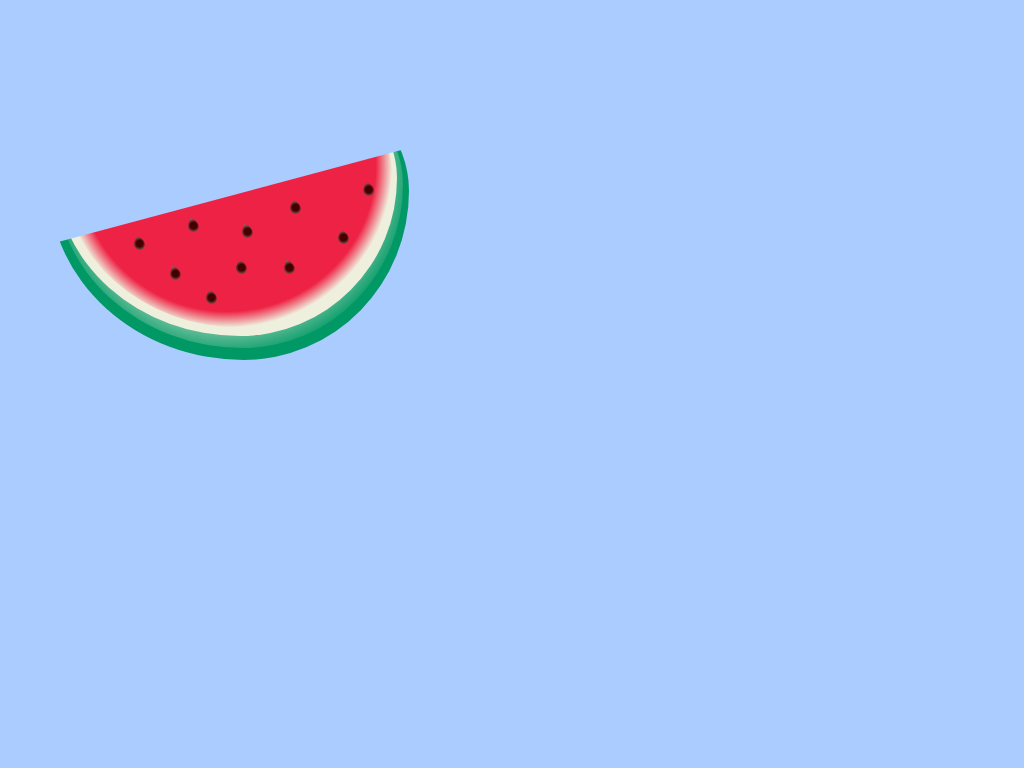

Write the HTML and CSS that draws this image.

<!-- file: index.html -->
<!DOCTYPE html>
<html lang="en">
  <head>
    <meta charset="UTF-8" />
    <meta http-equiv="X-UA-Compatible" content="IE=edge" />
    <meta name="viewport" content="width=device-width, initial-scale=1.0" />
    <title>CSS Illustrtions</title>
    <link rel="stylesheet" href="watermelon.css" />
  </head>
  <body>
    <div class="container">
      <div class="watermelon-container">
        <div class="shell"></div>
        <div class="shell-highlight"></div>
        <div class="shell-white"></div>
        <div class="mask"></div>
        <div class="red">
          <div class="seed seed-v1 seed-1">
            <div class="seed-highlight"></div>
          </div>
          <div class="seed seed-v1 seed-2">
            <div class="seed-highlight"></div>
          </div>
          <div class="seed seed-v1 seed-3">
            <div class="seed-highlight"></div>
          </div>
          <div class="seed seed-v1 seed-4">
            <div class="seed-highlight"></div>
          </div>
          <div class="seed seed-v2 seed-5">
            <div class="seed-highlight"></div>
          </div>
          <div class="seed seed-v2 seed-6">
            <div class="seed-highlight"></div>
          </div>
          <div class="seed seed-v2 seed-7">
            <div class="seed-highlight"></div>
          </div>
          <div class="seed seed-v2 seed-8">
            <div class="seed-highlight"></div>
          </div>
          <div class="seed seed-v2 seed-9">
            <div class="seed-highlight"></div>
          </div>
          <div class="seed seed-v2 seed-10">
            <div class="seed-highlight"></div>
          </div>
          <div class="bites">
            <div class="bite-mask">
              <div class="tooth"></div>
              <div class="tooth"></div>
              <div class="tooth"></div>
              <div class="tooth"></div>
              <div class="tooth"></div>
            </div>
            <div class="bite-mask">
              <div class="tooth"></div>
              <div class="tooth"></div>
              <div class="tooth"></div>
              <div class="tooth"></div>
              <div class="tooth"></div>
            </div>
            <div class="bite-mask">
              <div class="tooth"></div>
              <div class="tooth"></div>
              <div class="tooth"></div>
              <div class="tooth"></div>
              <div class="tooth"></div>
            </div>

            <div class="bite-mask">
              <div class="tooth"></div>
              <div class="tooth"></div>
              <div class="tooth"></div>
              <div class="tooth"></div>
              <div class="tooth"></div>
            </div>

            <div class="bite-mask">
              <div class="tooth"></div>
              <div class="tooth"></div>
              <div class="tooth"></div>
              <div class="tooth"></div>
              <div class="tooth"></div>
            </div>

            <div class="bite-mask">
              <div class="tooth"></div>
              <div class="tooth"></div>
              <div class="tooth"></div>
              <div class="tooth"></div>
              <div class="tooth"></div>
            </div>
          </div>
        </div>
      </div>
    </div>
    <script src="./watermelon.css"></script>
  </body>
</html>


/* file: watermelon.css */
html {
  background: #aaccff;
  height: 100vh;
  width: 100vw;
}
body {
  height: 100%;
  width: 100%;
  position: relative;
  margin: 0;
  display: flex;
  justify-content: center;
  align-items: center;
}
.shell {
  position: absolute;
  height: 300px;
  width: 300px;
  background-color: #009966;
  border-radius: 0% 100% 46% 54% / 51% 53% 47% 49%;
}

.shell-highlight {
  position: absolute;
  left: 5px;
  height: 290px;
  width: 290px;
  background-color: #efefdd;
  background: radial-gradient(
    circle at 50%,
    #efefdd,
    #efefdd 50%,
    #efefdd00 75%
  );
  /* background: radial-gradient(closest-side at 50%, #efefdd, #efefdd 50%, #efefdd 90%, #efefdd00 100%); */
  border-radius: 0% 100% 46% 54% / 51% 53% 47% 49%;
  z-index: 10;
}
.shell-white {
  position: absolute;
  left: 5px;
  height: 280px;
  width: 285px;
  background-color: #efefdd;
  /* background: radial-gradient(circle at 50%, #efefdd, #efefdd 50%, #efefdd00 75%); */
  /* background: radial-gradient(closest-side at 50%, #efefdd, #efefdd 50%, #efefdd 90%, #efefdd00 100%); */
  border-radius: 0% 100% 46% 54% / 51% 53% 47% 49%;
  z-index: 10;
}
.red {
  position: absolute;
  left: 11px;
  top: 3px;
  height: 270px;
  width: 275px;
  background-color: #ee2244;
  /* background: radial-gradient(closest-side at 50%, red 0, blue, green 100%); */

  background: radial-gradient(
    closest-side at 50%,
    #ee2244,
    #ee2244 90%,
    #efefddff 100%
  );

  border-radius: 0% 100% 46% 54% / 51% 53% 47% 49%;
  z-index: 11;
}

.mask {
  position: absolute;
  background-color: #aaccff;
  top: -40px;
  left: -50px;
  /* background-color: #ffffff; */
  width: 400px;
  height: 200px;
  z-index: 100;
  transform: rotate(-15deg);
}

.seed {
  background-color: #440000;
  width: 9px;
  height: 10px;
  border-radius: 0% 100% 44% 56% / 51% 54% 46% 49%;
  position: absolute;
  z-index: 1000;
}

.seed-highlight {
  background-color: #440000;
  background: radial-gradient(
    circle at 50%,
    #440000,
    #efefdd00 40%,
    #efefdd88 100%
  );

  width: 9px;
  height: 10px;
  border-radius: 0% 100% 44% 56% / 51% 54% 46% 49%;
}

.seed-v1 .seed-highlight {
  border-radius: 0% 100% 44% 56% / 51% 54% 46% 49%;
}

.seed-v2 .seed-highlight {
  border-radius: 45% 55% 17% 83% / 41% 46% 54% 59%;
}

.seed-v1 {
  border-radius: 0% 100% 44% 56% / 51% 54% 46% 49%;
  transform: rotate(20deg);
}

.seed-v2 {
  transform: rotate(200deg);
  border-radius: 45% 55% 17% 83% / 41% 46% 54% 59%;
}

.seed:nth-child(1) {
  bottom: 40px;
  left: 90px;
}
.seed:nth-child(2) {
  bottom: 80px;
  left: 105px;
}
.seed:nth-child(3) {
  bottom: 75px;
  left: 150px;
}
.seed:nth-child(4) {
  bottom: 45px;
  left: 185px;
}
.seed:nth-child(5) {
  left: 60px;
  bottom: 65px;
}
.seed:nth-child(6) {
  bottom: 70px;
  left: 230px;
}
.seed:nth-child(7) {
  bottom: 45px;
  left: 145px;
}
.seed:nth-child(8) {
  bottom: 95px;
  left: 190px;
}

.seed:nth-child(9) {
  bottom: 20px;
  left: 120px;
}

.seed:nth-child(10) {
  bottom: 110px;
  right: 15px;
  left: unset;
}

.bite-mask {
  position: absolute;
  width: 70px;
  height: 60px;
  background-color: #aaccff;
  border-radius: 100%;
  z-index: 1000;
  opacity: 0;
  transition: opacity .2 linear;
}
.bite-mask:nth-child(1) {
  /* opacity: 0; */
  bottom: 90px;
  left: 100px;
}

.bite-mask:nth-child(2) {
  left: 70px;
  bottom: 70px;
  transform: rotate(20deg);
}
.bite-mask:nth-child(3) {
  left: 140px;
  bottom: 100px;
  transform: rotate(-40deg);
}
.bite-mask:nth-child(4) {
  left: 130px;
  bottom: 60px;
  transform: rotate(0deg);
}
.bite-mask:nth-child(5) {
  left: 190px;
  bottom: 100px;
  transform: rotate(-30deg);
}
.bite-mask:nth-child(6) {
  left: 40px;
  bottom: 70px;
  transform: rotate(70deg);
}
.show {
  opacity: 1 !important;
}

.tooth {
  position: absolute;
  width: 30px;
  height: 30px;
  background-color: #aaccff;
  border-radius: 100%;
}
.tooth:first-child {
  bottom: -2px;
  left: -5px;
}
.tooth:nth-child(2) {
  bottom: -8px;
  left: 10px;
}
.tooth:nth-child(3) {
  bottom: -10px;
  left: 25px;
}
.tooth:nth-child(4) {
  bottom: -5px;
  left: 35px;
}

.tooth:nth-child(5) {
  bottom: 10px;
  left: 45px;
}


.container {
  width: 500px;
  height: 500px;
  animation: rotate 2s infinite ease-in-out;
}

.watermelon-container {
  transform: scale(1.2);
  background-color: red;
  height: 100px;
  width: 10px;
  position: absolute;
  left: 50px;
  top: 10px;
}

@keyframes rotate {
  0% {
    transform: rotate(1deg);
  }
  50% {
    transform: rotate(-1deg);
  }
  100% {
    transform: rotate(1deg);
  }
}
